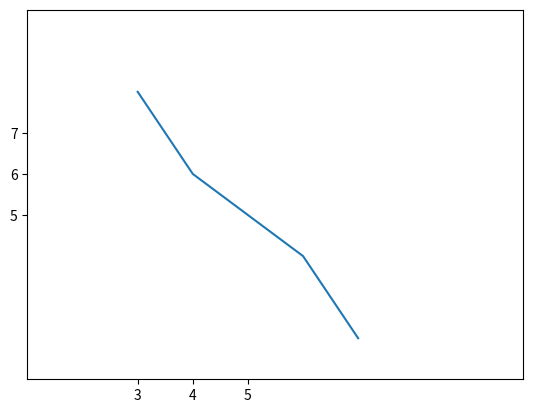

Write the Python code that produced this figure.
import matplotlib.pyplot as ma
x=[3,4,5,6,7]
y=[8,6,5,4,2]           
ma.xlim(1,10)           #set the limit of the x axis
ma.ylim(1,10)           #set the limit of the y axis
ma.xticks([3,4,5])  
ma.yticks([5,6,7])    #to see the output of xlim and ylim comment the xtricts and ytrics code
ma.plot(x,y)
ma.show()